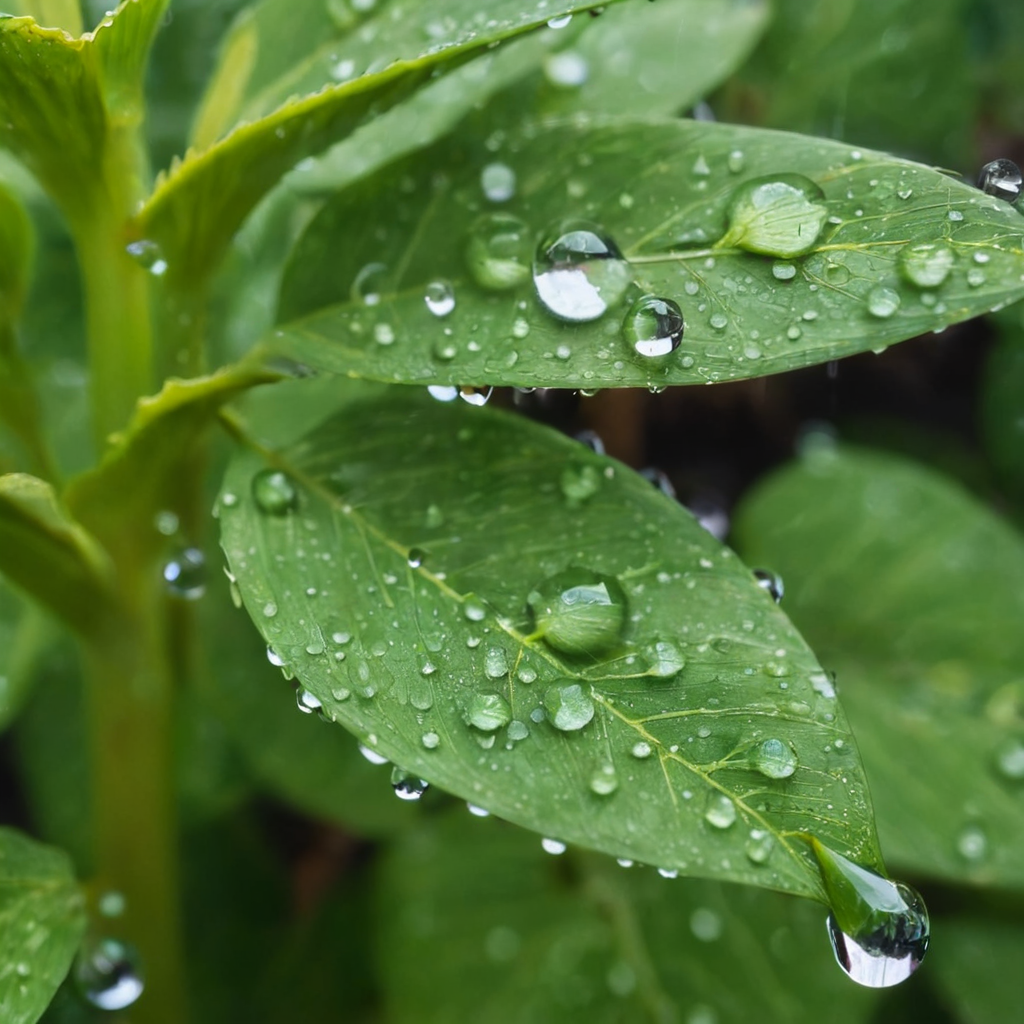
Generation parameters embedded in this image by AUTOMATIC1111 Stable Diffusion web UI or a fork of it (Forge, ...) (PNG 'parameters' text chunk):
closeup photograph of water drops on a plant
Steps: 50, Sampler: DPM++ 2M, Schedule type: Karras, CFG scale: 7, Seed: 3353159517, Size: 1024x1024, Model hash: c9e3e68f89, Model: Juggernaut-XL_v9_RunDiffusionPhoto_v2, RNG: CPU, Version: v1.10.1